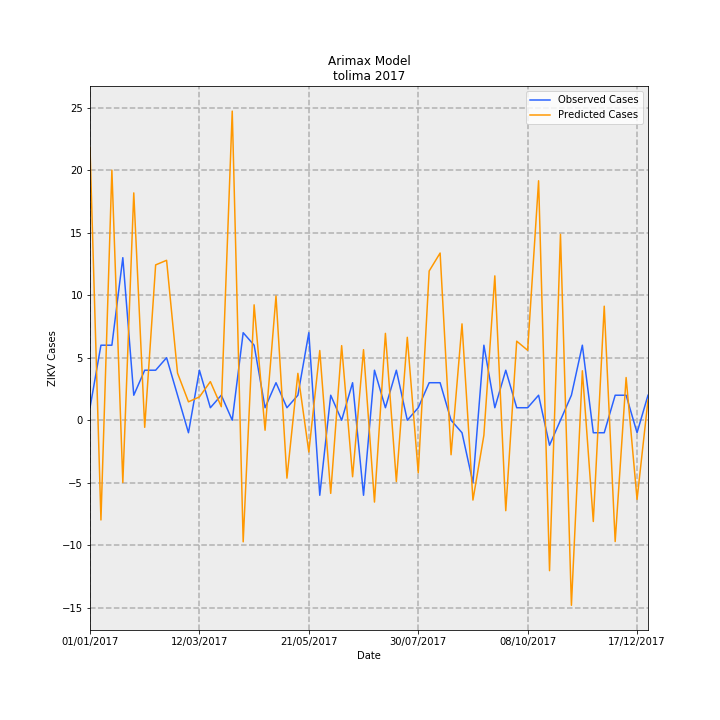

Values plotted in this chart, from the file beside it:
Date, predictions_incidence, observed_incidence, Predicted Cases, Observed Cases, error
01/01/2017, 1.548, 0.07101, 21.81, 1.0, -20.81
08/01/2017, -0.5662, 0.4261, -7.974, 6.0, 13.97
15/01/2017, 1.42, 0.4261, 20, 6.0, -14
22/01/2017, -0.3534, 0.9231, -4.977, 13.0, 17.98
29/01/2017, 1.291, 0.142, 18.18, 2.0, -16.18
05/02/2017, -0.04028, 0.284, -0.5672, 4.0, 4.567
12/02/2017, 0.8821, 0.284, 12.42, 4.0, -8.422
19/02/2017, 0.9081, 0.355, 12.79, 5.0, -7.789
26/02/2017, 0.2678, 0.142, 3.771, 2.0, -1.771
05/03/2017, 0.1045, -0.07101, 1.472, -1.0, -2.472
12/03/2017, 0.1323, 0.284, 1.864, 4.0, 2.136
19/03/2017, 0.2193, 0.07101, 3.089, 1.0, -2.089
26/03/2017, 0.07683, 0.142, 1.082, 2.0, 0.9181
02/04/2017, 1.755, 0.0, 24.72, 0.0, -24.72
09/04/2017, -0.6904, 0.4971, -9.722, 7, 16.72
16/04/2017, 0.6553, 0.4261, 9.228, 6.0, -3.228
23/04/2017, -0.05676, 0.07101, -0.7994, 1.0, 1.799
30/04/2017, 0.7055, 0.213, 9.936, 3.0, -6.936
07/05/2017, -0.3288, 0.07101, -4.63, 1.0, 5.63
14/05/2017, 0.2663, 0.142, 3.75, 2.0, -1.75
21/05/2017, -0.1805, 0.4971, -2.543, 7, 9.543
28/05/2017, 0.3958, -0.4261, 5.574, -6.0, -11.57
04/06/2017, -0.4152, 0.142, -5.848, 2.0, 7.848
11/06/2017, 0.4236, 0.0, 5.966, 0.0, -5.966
18/06/2017, -0.3208, 0.213, -4.518, 3.0, 7.518
25/06/2017, 0.4008, -0.4261, 5.644, -6.0, -11.64
02/07/2017, -0.4647, 0.284, -6.544, 4.0, 10.54
09/07/2017, 0.4933, 0.07101, 6.947, 1.0, -5.947
16/07/2017, -0.3482, 0.284, -4.903, 4.0, 8.903
23/07/2017, 0.4708, 0.0, 6.631, 0.0, -6.631
30/07/2017, -0.2983, 0.07101, -4.201, 1.0, 5.201
06/08/2017, 0.8474, 0.213, 11.93, 3.0, -8.934
13/08/2017, 0.9494, 0.213, 13.37, 3.0, -10.37
20/08/2017, -0.196, 0.0, -2.76, 0.0, 2.76
27/08/2017, 0.5472, -0.07101, 7.706, -1.0, -8.706
03/09/2017, -0.4534, -0.355, -6.384, -5.0, 1.384
10/09/2017, -0.08526, 0.4261, -1.201, 6.0, 7.201
17/09/2017, 0.8198, 0.07101, 11.54, 1.0, -10.54
24/09/2017, -0.5136, 0.284, -7.233, 4.0, 11.23
01/10/2017, 0.4489, 0.07101, 6.322, 1.0, -5.322
08/10/2017, 0.3972, 0.07101, 5.594, 1.0, -4.594
15/10/2017, 1.36, 0.142, 19.15, 2.0, -17.15
22/10/2017, -0.8542, -0.142, -12.03, -2.0, 10.03
29/10/2017, 1.056, 0.0, 14.87, 0.0, -14.87
05/11/2017, -1.051, 0.142, -14.8, 2.0, 16.8
12/11/2017, 0.2808, 0.4261, 3.955, 6.0, 2.045
19/11/2017, -0.5749, -0.07101, -8.096, -1.0, 7.096
26/11/2017, 0.6476, -0.07101, 9.12, -1.0, -10.12
03/12/2017, -0.6889, 0.142, -9.701, 2.0, 11.7
10/12/2017, 0.2425, 0.142, 3.415, 2.0, -1.415
17/12/2017, -0.4495, -0.07101, -6.33, -1.0, 5.33
24/12/2017, 0.1143, 0.142, 1.61, 2.0, 0.3899
